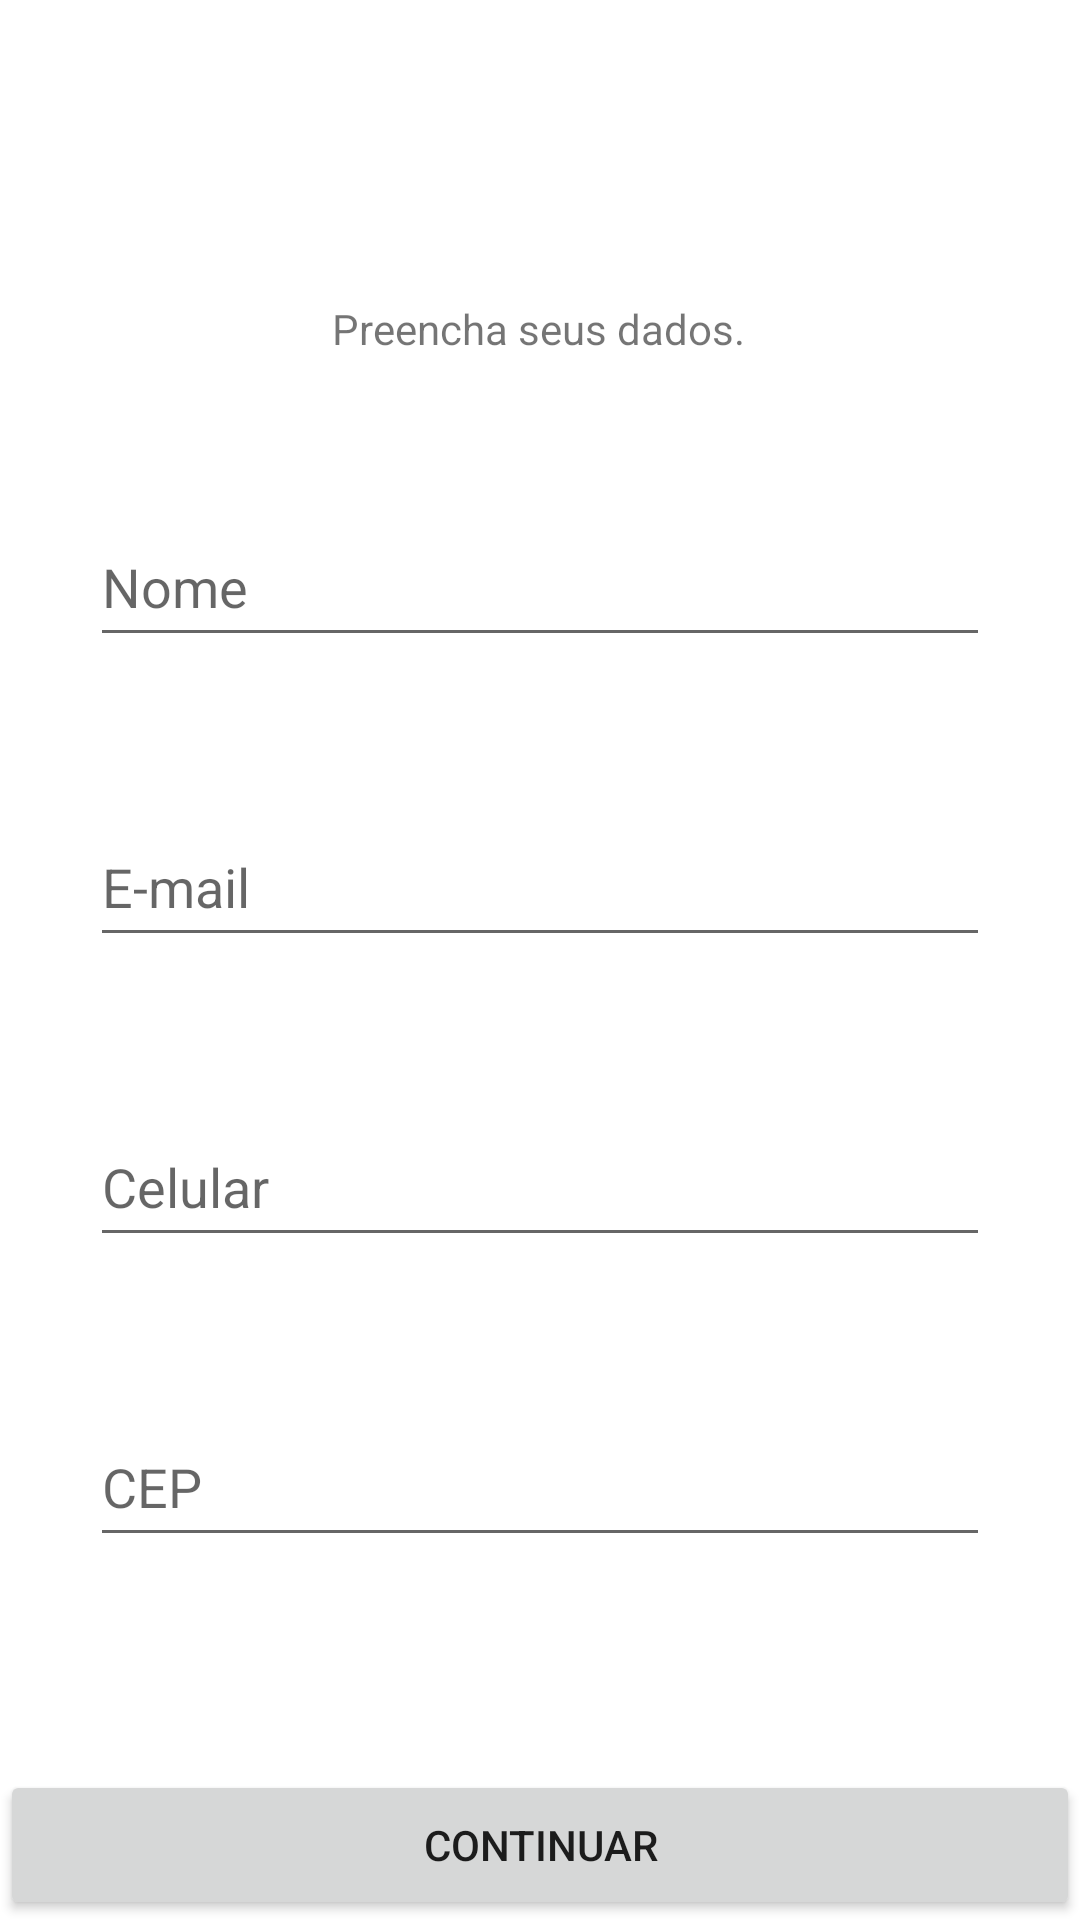

Here is an Android app screen rendered from its layout file. Give the layout XML and the strings, colors and styles it references.
<!-- AndroidManifest.xml: application theme Theme.ShopOrganico -->
<!-- res/layout/activity_main.xml -->
<?xml version="1.0" encoding="utf-8"?>
<androidx.constraintlayout.widget.ConstraintLayout xmlns:android="http://schemas.android.com/apk/res/android"
    xmlns:app="http://schemas.android.com/apk/res-auto"
    xmlns:tools="http://schemas.android.com/tools"
    android:layout_width="match_parent"
    android:layout_height="match_parent"
    tools:context=".MainActivity">

    <TextView
        android:id="@+id/textView"
        android:layout_width="wrap_content"
        android:layout_height="wrap_content"
        android:text="@string/txtInfo"
        app:layout_constraintBottom_toBottomOf="parent"
        app:layout_constraintEnd_toEndOf="parent"
        app:layout_constraintHorizontal_bias="0.498"
        app:layout_constraintStart_toStartOf="parent"
        app:layout_constraintTop_toTopOf="parent"
        app:layout_constraintVertical_bias="0.161" />

    <EditText
        android:id="@+id/txtName"
        android:hint="@string/txtName"
        android:layout_width="300dp"
        android:layout_height="50dp"
        android:layout_marginTop="50dp"
        android:autofillHints="@string/txtName"
        android:ems="10"
        android:inputType="textPersonName"
        app:layout_constraintEnd_toEndOf="parent"
        app:layout_constraintStart_toStartOf="parent"
        app:layout_constraintTop_toBottomOf="@+id/textView" />

    <EditText
        android:id="@+id/txtEmail"
        android:hint="@string/txtEmail"
        android:layout_width="300dp"
        android:layout_height="50dp"
        android:layout_marginTop="50dp"
        android:autofillHints="@string/txtEmail"
        android:ems="10"
        android:inputType="textEmailAddress"
        app:layout_constraintEnd_toEndOf="parent"
        app:layout_constraintStart_toStartOf="parent"
        app:layout_constraintTop_toBottomOf="@+id/txtName" />

    <EditText
        android:id="@+id/txtPhone"
        android:hint="@string/txtPhone"
        android:layout_width="300dp"
        android:layout_height="50dp"
        android:layout_marginTop="50dp"
        android:autofillHints="@string/txtPhone"
        android:ems="10"
        android:inputType="phone"
        app:layout_constraintEnd_toEndOf="parent"
        app:layout_constraintStart_toStartOf="parent"
        app:layout_constraintTop_toBottomOf="@+id/txtEmail" />

    <EditText
        android:id="@+id/txtPostalAddress"
        android:hint="@string/txtPostalAddress"
        android:layout_width="300dp"
        android:layout_height="50dp"
        android:layout_marginTop="50dp"
        android:autofillHints="@string/txtPostalAddress"
        android:ems="10"
        android:inputType="textPostalAddress"
        app:layout_constraintEnd_toEndOf="parent"
        app:layout_constraintStart_toStartOf="parent"
        app:layout_constraintTop_toBottomOf="@+id/txtPhone" />

    <Button
        android:id="@+id/button"
        android:layout_width="0dp"
        android:layout_height="50dp"
        android:text="@string/btnNext"
        app:layout_constraintBottom_toBottomOf="parent"
        app:layout_constraintEnd_toEndOf="parent"
        app:layout_constraintStart_toStartOf="parent" />



</androidx.constraintlayout.widget.ConstraintLayout>
<!-- resources referenced by this layout -->
<resources>
  <string name="btnNext">Continuar</string>
  <string name="txtEmail">E-mail</string>
  <string name="txtInfo">Preencha seus dados.</string>
  <string name="txtName">Nome</string>
  <string name="txtPhone">Celular</string>
  <string name="txtPostalAddress">CEP</string>
  <style name="Theme.ShopOrganico" parent="Theme.MaterialComponents.DayNight.DarkActionBar">
          
          <item name="colorPrimary">@color/purple_500</item>
          <item name="colorPrimaryVariant">@color/purple_700</item>
          <item name="colorOnPrimary">@color/white</item>
          
          <item name="colorSecondary">@color/teal_200</item>
          <item name="colorSecondaryVariant">@color/teal_700</item>
          <item name="colorOnSecondary">@color/black</item>
          
          <item name="android:statusBarColor">?attr/colorPrimaryVariant</item>
          
      </style>
  <color name="purple_500">#FF6200EE</color>
  <color name="purple_700">#FF3700B3</color>
  <color name="white">#FFFFFFFF</color>
  <color name="teal_200">#FF03DAC5</color>
  <color name="teal_700">#FF018786</color>
  <color name="black">#FF000000</color>
</resources>
